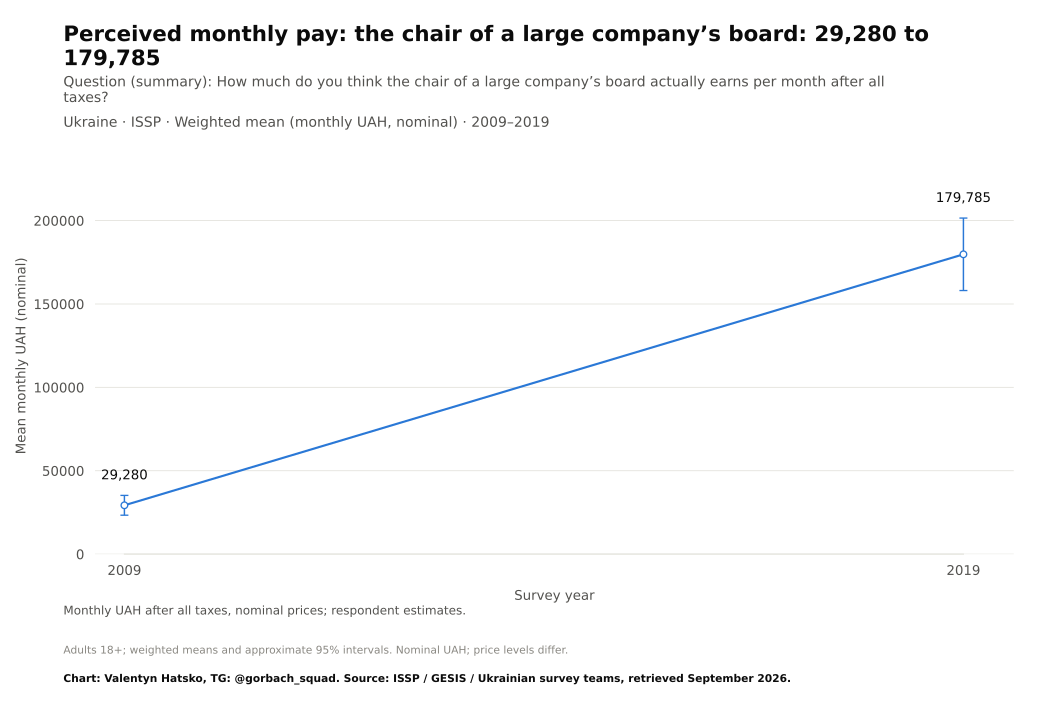

Values plotted in this chart, from the file beside it:
survey, item, year, question_type, source_file, source_field, source_table, source_sha256, response, estimate, se, ci_low, ci_high, n_valid, n_domain, n_psu, kish_n, weight_sum, weighted, variance_method, denominator, excluded_non_numeric_pct, spontaneous_against_democracy_pct, round
ISSP, earn_actual_chairman, 2009, numeric, ZA5400_v4-0-0.sav, V23, original microdata, ff5bd2c5c8c7ba6e8e7ba11541b464be2d464ddf…, Mean, 29280, 3028, 23341, 35219, 977.0, 2012, 2012, 891.4, 1003, True, Approximate weighted respondent lineariz…, valid monetary answers, 50.13, , 
ISSP, earn_actual_chairman, 2019, numeric, ZA7810_v1-0-0.sav, v12, original microdata, 694abfea6f4a06ec211c0e24428d0bce0acc0f3e…, Mean, 179785, 11077, 158061, 201508, 1186, 2001, 2001, 966.7, 1210, True, Approximate weighted respondent lineariz…, valid monetary answers, 39.55, , 
